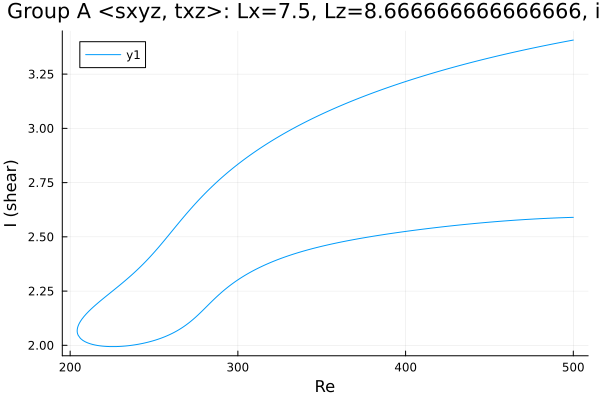

Data behind this chart, as committed beside it:
Re, shear
500.0, 3.407
499.8, 3.407
498.4, 3.405
497, 3.403
495.6, 3.401
494.2, 3.398
492.7, 3.396
491.3, 3.394
489.9, 3.392
488.5, 3.39
487.1, 3.388
485.7, 3.386
484.3, 3.383
482.8, 3.381
481.4, 3.379
480, 3.377
478.6, 3.374
477.2, 3.372
475.8, 3.37
474.4, 3.368
472.9, 3.365
471.5, 3.363
470.1, 3.361
468.7, 3.358
467.3, 3.356
465.9, 3.353
464.5, 3.351
463, 3.348
461.6, 3.346
460.2, 3.343
458.8, 3.341
457.4, 3.338
456, 3.336
454.6, 3.333
453.1, 3.331
452.6, 3.329
451.2, 3.327
449.7, 3.324
448.3, 3.322
446.9, 3.319
445.5, 3.316
444.1, 3.313
442.7, 3.311
441.3, 3.308
439.8, 3.305
438.4, 3.302
437, 3.299
435.6, 3.296
434.2, 3.294
432.8, 3.291
431.4, 3.288
429.9, 3.285
428.5, 3.282
427.1, 3.279
425.7, 3.276
424.3, 3.273
422.9, 3.27
421.5, 3.266
420, 3.263
418.6, 3.26
... 429 more rows
